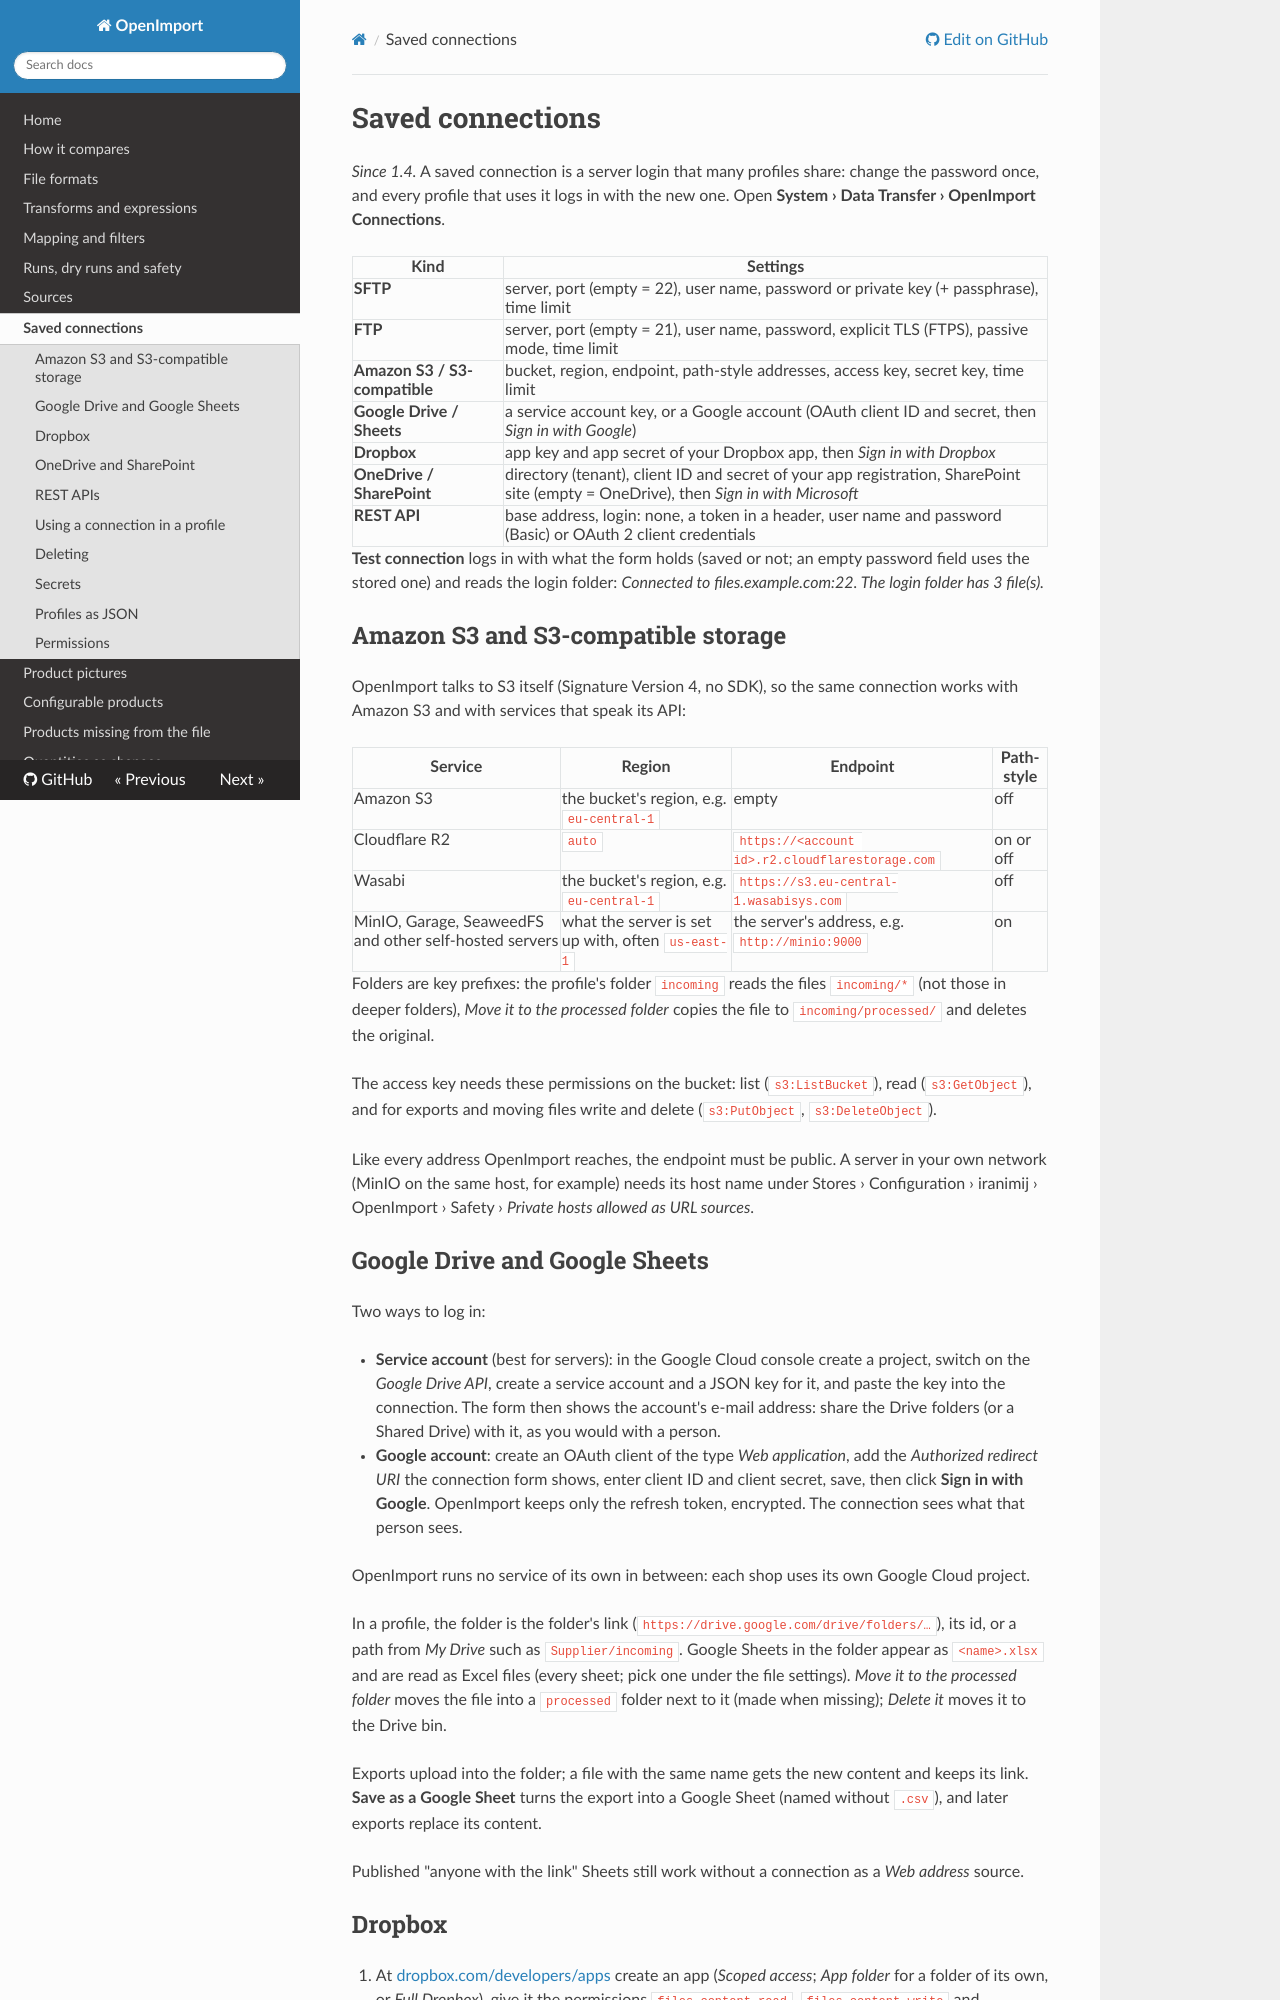

repository: iranimij/openimport · page: connections/index.html · generator: mkdocs

# Saved connections

*Since 1.4.* A saved connection is a server login that many profiles share: change the password once, and every
profile that uses it logs in with the new one. Open **System › Data Transfer › OpenImport Connections**.

| Kind | Settings |
|---|---|
| **SFTP** | server, port (empty = 22), user name, password or private key (+ passphrase), time limit |
| **FTP** | server, port (empty = 21), user name, password, explicit TLS (FTPS), passive mode, time limit |
| **Amazon S3 / S3-compatible** | bucket, region, endpoint, path-style addresses, access key, secret key, time limit |
| **Google Drive / Sheets** | a service account key, or a Google account (OAuth client ID and secret, then *Sign in with Google*) |
| **Dropbox** | app key and app secret of your Dropbox app, then *Sign in with Dropbox* |
| **OneDrive / SharePoint** | directory (tenant), client ID and secret of your app registration, SharePoint site (empty = OneDrive), then *Sign in with Microsoft* |
| **REST API** | base address, login: none, a token in a header, user name and password (Basic) or OAuth 2 client credentials |

**Test connection** logs in with what the form holds (saved or not; an empty password field uses the stored one) and
reads the login folder: *Connected to files.example.com:22. The login folder has 3 file(s).*

## Amazon S3 and S3-compatible storage

OpenImport talks to S3 itself (Signature Version 4, no SDK), so the same connection works with Amazon S3 and with
services that speak its API:

| Service | Region | Endpoint | Path-style |
|---|---|---|---|
| Amazon S3 | the bucket's region, e.g. `eu-central-1` | empty | off |
| Cloudflare R2 | `auto` | `https://<account id>.r2.cloudflarestorage.com` | on or off |
| Wasabi | the bucket's region, e.g. `eu-central-1` | `https://s3.eu-central-1.wasabisys.com` | off |
| MinIO, Garage, SeaweedFS and other self-hosted servers | what the server is set up with, often `us-east-1` | the server's address, e.g. `http://minio:9000` | on |

Folders are key prefixes: the profile's folder `incoming` reads the files `incoming/*` (not those in deeper
folders), *Move it to the processed folder* copies the file to `incoming/processed/` and deletes the original.

The access key needs these permissions on the bucket: list (`s3:ListBucket`), read (`s3:GetObject`), and for exports
and moving files write and delete (`s3:PutObject`, `s3:DeleteObject`).

Like every address OpenImport reaches, the endpoint must be public. A server in your own network (MinIO on the same
host, for example) needs its host name under Stores › Configuration › iranimij › OpenImport › Safety › *Private hosts
allowed as URL sources*.

## Google Drive and Google Sheets

Two ways to log in:

- **Service account** (best for servers): in the Google Cloud console create a project, switch on the *Google Drive
  API*, create a service account and a JSON key for it, and paste the key into the connection. The form then shows
  the account's e-mail address: share the Drive folders (or a Shared Drive) with it, as you would with a person.
- **Google account**: create an OAuth client of the type *Web application*, add the *Authorized redirect URI* the
  connection form shows, enter client ID and client secret, save, then click **Sign in with Google**. OpenImport
  keeps only the refresh token, encrypted. The connection sees what that person sees.

OpenImport runs no service of its own in between: each shop uses its own Google Cloud project.

In a profile, the folder is the folder's link (`https://drive.google.com/drive/folders/…`), its id, or a path from
*My Drive* such as `Supplier/incoming`. Google Sheets in the folder appear as `<name>.xlsx` and are read as Excel
files (every sheet; pick one under the file settings). *Move it to the processed folder* moves the file into a
`processed` folder next to it (made when missing); *Delete it* moves it to the Drive bin.

Exports upload into the folder; a file with the same name gets the new content and keeps its link. **Save as a Google
Sheet** turns the export into a Google Sheet (named without `.csv`), and later exports replace its content.

Published "anyone with the link" Sheets still work without a connection as a *Web address* source.
